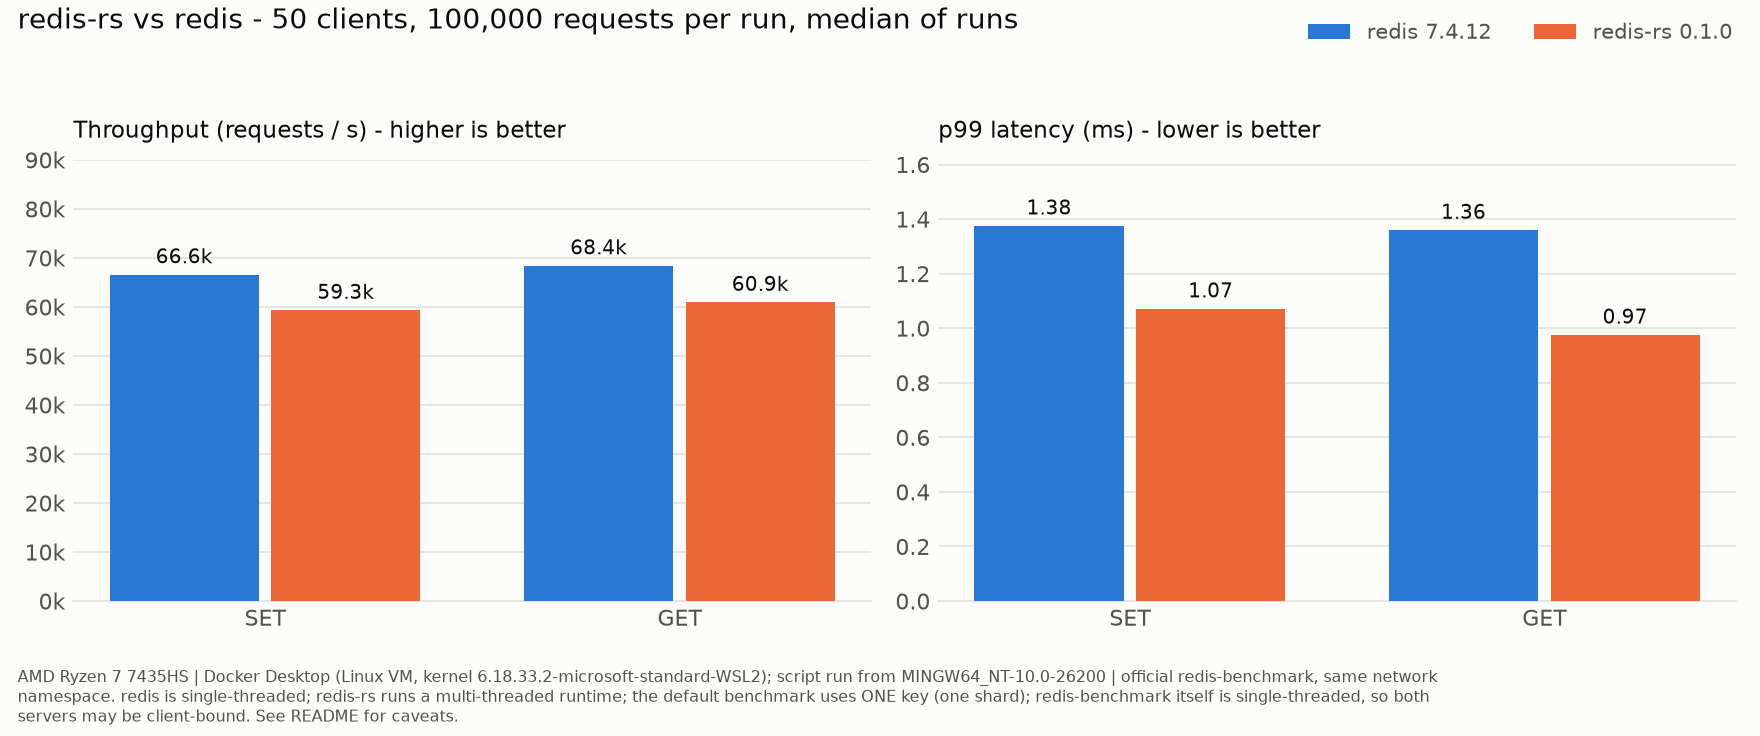

Values plotted in this chart, from the file beside it:
server, version, op, n_ops, clients, ops_per_sec, p50_ms, p99_ms, host_cpu, host_ram_gb, os
redis, 7.4.12, SET, 100000, 50, 66578, 0.375, 1.375, AMD Ryzen 7 7435HS, 11.5, Docker Desktop (Linux VM, kernel 6.18.33…
redis, 7.4.12, GET, 100000, 50, 68399, 0.367, 1.359, AMD Ryzen 7 7435HS, 11.5, Docker Desktop (Linux VM, kernel 6.18.33…
redis-rs, 0.1.0, SET, 100000, 50, 59312, 0.407, 1.071, AMD Ryzen 7 7435HS, 11.5, Docker Desktop (Linux VM, kernel 6.18.33…
redis-rs, 0.1.0, GET, 100000, 50, 60938, 0.407, 0.975, AMD Ryzen 7 7435HS, 11.5, Docker Desktop (Linux VM, kernel 6.18.33…
